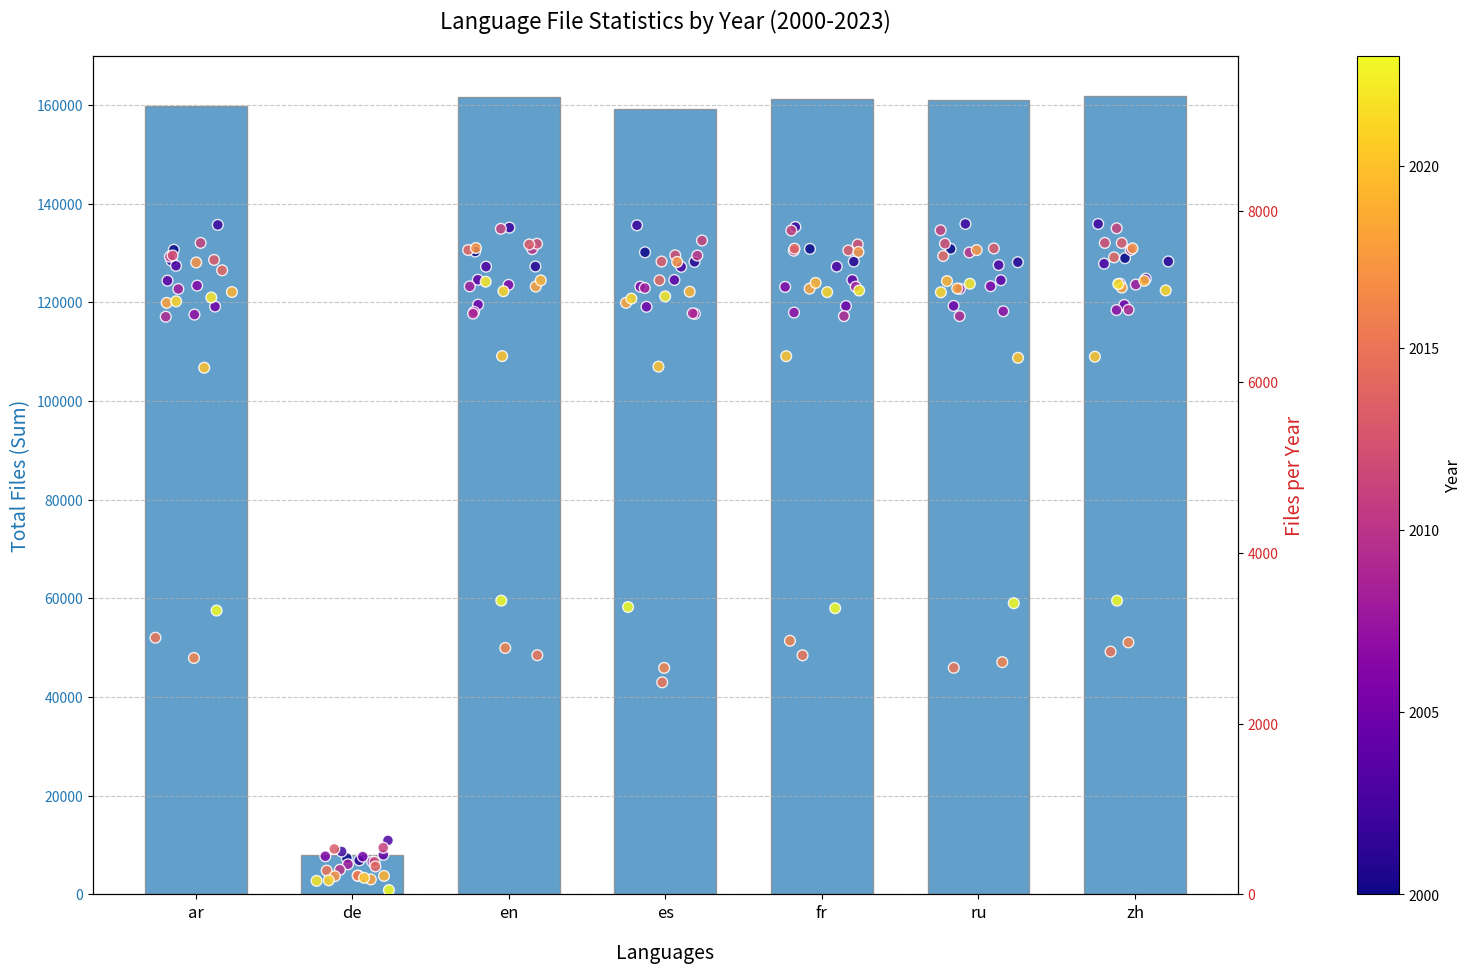

Write Python code to recreate this figure. (Note: this script raises an exception after producing the figure.)
import matplotlib.pyplot as plt
import numpy as np
import matplotlib
import matplotlib as mpl
import random

# 您提供的统计数据
data = {
    # "1974": {"zh": 1}, "1983": {"ar": 1, "de": 1}, "1985": {"es": 18, "fr": 21}, 
    # "1986": {"es": 14, "fr": 6}, "1992": {"ar": 28, "en": 3, "es": 27, "fr": 17, "ru": 3}, 
    # "1993": {"ar": 196, "en": 88, "es": 200, "fr": 121, "ru": 40}, 
    # "1994": {"ar": 8, "en": 10, "es": 11, "fr": 10, "ru": 7}, 
    # "1995": {"ar": 2, "en": 1, "es": 1, "fr": 1, "ru": 2}, 
    # "1996": {"ar": 3, "en": 6, "es": 3, "fr": 4, "ru": 5, "zh": 2}, 
    # "1997": {"ar": 14, "en": 15, "es": 12, "fr": 14, "ru": 14, "zh": 4}, 
    # "1998": {"ar": 35, "en": 34, "es": 35, "fr": 34, "ru": 35, "zh": 36}, 
    # "1999": {"ar": 508, "de": 9, "en": 513, "es": 513, "fr": 515, "ru": 519, "zh": 494}, 
    "2000": {"ar": 7546, "de": 426, "en": 7526, "es": 7516, "fr": 7556, "ru": 7556, "zh": 7447}, 
    "2001": {"ar": 7417, "de": 399, "en": 7350, "es": 7404, "fr": 7408, "ru": 7400, "zh": 7409}, 
    "2002": {"ar": 7837, "de": 502, "en": 7805, "es": 7832, "fr": 7812, "ru": 7848, "zh": 7848}, 
    "2003": {"ar": 7358, "de": 632, "en": 7348, "es": 7346, "fr": 7349, "ru": 7367, "zh": 7383}, 
    "2004": {"ar": 7184, "de": 464, "en": 7195, "es": 7192, "fr": 7192, "ru": 7189, "zh": 7207}, 
    "2005": {"ar": 6881, "de": 442, "en": 6903, "es": 6878, "fr": 6887, "ru": 6889, "zh": 6900}, 
    "2006": {"ar": 7126, "de": 447, "en": 7135, "es": 7114, "fr": 7111, "ru": 7119, "zh": 7148}, 
    "2007": {"ar": 6787, "de": 384, "en": 6819, "es": 6796, "fr": 6811, "ru": 6826, "zh": 6840}, 
    "2008": {"ar": 7087, "de": 353, "en": 7117, "es": 7098, "fr": 7113, "ru": 7088, "zh": 7138}, 
    "2009": {"ar": 6762, "de": 219, "en": 6798, "es": 6802, "fr": 6769, "ru": 6769, "zh": 6843}, 
    "2010": {"ar": 7465, "de": 289, "en": 7553, "es": 7478, "fr": 7535, "ru": 7514, "zh": 7543}, 
    "2011": {"ar": 7626, "de": 547, "en": 7791, "es": 7654, "fr": 7771, "ru": 7774, "zh": 7797}, 
    "2012": {"ar": 7479, "de": 382, "en": 7616, "es": 7481, "fr": 7608, "ru": 7617, "zh": 7626}, 
    "2013": {"ar": 7427, "de": 532, "en": 7608, "es": 7408, "fr": 7538, "ru": 7561, "zh": 7625}, 
    "2014": {"ar": 7305, "de": 328, "en": 7543, "es": 7188, "fr": 7559, "ru": 7473, "zh": 7457}, 
    "2015": {"ar": 3005, "de": 279, "en": 2800, "es": 2483, "fr": 2799, "ru": 2653, "zh": 2842}, 
    "2016": {"ar": 2768, "de": 220, "en": 2885, "es": 2652, "fr": 2969, "ru": 2719, "zh": 2950}, 
    "2017": {"ar": 7397, "de": 214, "en": 7566, "es": 7403, "fr": 7520, "ru": 7542, "zh": 7562}, 
    "2018": {"ar": 6924, "de": 176, "en": 7115, "es": 6925, "fr": 7091, "ru": 7093, "zh": 7103}, 
    "2019": {"ar": 7051, "de": 217, "en": 7187, "es": 7055, "fr": 7158, "ru": 7179, "zh": 7183}, 
    "2020": {"ar": 6165, "de": 195, "en": 6301, "es": 6178, "fr": 6300, "ru": 6281, "zh": 6294}, 
    "2021": {"ar": 6942, "de": 165, "en": 7061, "es": 6974, "fr": 7050, "ru": 7048, "zh": 7070}, 
    "2022": {"ar": 6987, "de": 159, "en": 7172, "es": 7000, "fr": 7069, "ru": 7148, "zh": 7145}, 
    "2023": {"ar": 3323, "de": 51, "en": 3439, "es": 3364, "fr": 3350, "ru": 3409, "zh": 3439}, 
    # "2024": {"ar": 1, "en": 1, "es": 1, "fr": 1, "ru": 1, "zh": 1}, 
    # "2025": {"ar": 1, "en": 2, "es": 2, "fr": 2, "ru": 2, "zh": 2}
}

# 1. 数据处理：计算每种语言的文件总数
languages = set()
for year_data in data.values():
    languages.update(year_data.keys())
languages = sorted(languages)  # 排序语言列表

# 计算每种语言的总文件数
language_totals = {lang: 0 for lang in languages}
for year_data in data.values():
    for lang, count in year_data.items():
        language_totals[lang] += count

# 2. 创建图表
plt.figure(figsize=(16, 10))
ax1 = plt.gca()  # 主坐标轴（左侧Y轴）
ax2 = ax1.twinx()  # 右侧Y轴

# 设置位置和宽度
x_pos = np.arange(len(languages))
bar_width = 0.65

# 绘制条形图（左侧Y轴）
bars = ax1.bar(x_pos, [language_totals[lang] for lang in languages], 
               width=bar_width, color='#1f77b4', alpha=0.7, edgecolor='grey')
ax1.set_xlabel('Languages', fontsize=14, labelpad=15)
ax1.set_ylabel('Total Files (Sum)', fontsize=14, color='#1f77b4')
ax1.tick_params(axis='y', labelcolor='#1f77b4')
ax1.set_title('Language File Statistics by Year (2000-2023)', fontsize=16, pad=20)
ax1.grid(axis='y', linestyle='--', alpha=0.7)

# 3. 准备年份颜色映射
all_years = sorted(data.keys(), key=int)
years_numeric = [int(year) for year in all_years]
norm = mpl.colors.Normalize(vmin=min(years_numeric), vmax=max(years_numeric))
cmap = matplotlib.colormaps.get_cmap('plasma')  # 使用反向的Viridis色图，使早期年份颜色更深

# 4. 绘制散点图（右侧Y轴）
scatter_handles = []
max_scatter_value = 0

for i, lang in enumerate(languages):
    # 收集该语言所有年份的数据
    lang_years = []
    lang_counts = []
    
    for year, year_data in data.items():
        if lang in year_data:
            lang_years.append(int(year))
            lang_counts.append(year_data[lang])
            if year_data[lang] > max_scatter_value:
                max_scatter_value = year_data[lang]
    
    # 为每个点生成颜色
    colors = [cmap(norm(year)) for year in lang_years]
    
    # 在条形宽度内随机分布x坐标
    x_scatter = [x_pos[i] + random.uniform(-bar_width/2.5, bar_width/2.5) 
                 for _ in range(len(lang_years))]
    
    # 绘制散点
    sc = ax2.scatter(x_scatter, lang_counts, c=colors, s=60, 
                    alpha=0.85, edgecolor='white', zorder=5)
    
    # 保存第一个点用于图例
    if lang == languages[0]:
        scatter_handles.append(sc)

# 5. 设置坐标轴
ax1.set_xticks(x_pos)
ax1.set_xticklabels(languages, fontsize=12)

# 设置右侧Y轴范围，确保所有散点可见
ax2.set_ylim(0, max_scatter_value * 1.25)
ax2.set_ylabel('Files per Year', fontsize=14, color='#d62728')
ax2.tick_params(axis='y', labelcolor='#d62728')

# 6. 添加颜色条
cbar = plt.colorbar(mpl.cm.ScalarMappable(norm=norm, cmap=cmap), 
                   ax=ax2, orientation='vertical', pad=0.08)
cbar.set_label('Year', fontsize=12)
cbar.ax.tick_params(labelsize=10)

# 7. 添加图例和注释
plt.figtext(0.5, 0.01, '', 
            ha='center', fontsize=10, color='#555555')

# 8. 调整布局
plt.tight_layout()
plt.subplots_adjust(bottom=0.1)
# plt.show()
plt.savefig(__file__.replace(".py",".pdf"), format="pdf")